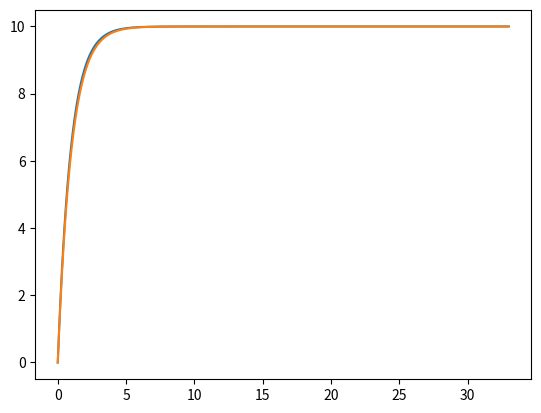

Python code for this plot:
# -*- coding: utf-8 -*-
"""
Created on Fri Sep 29 18:27:17 2017

@author: 王飞虎
"""
import matplotlib.pyplot as plt
import numpy as py
v = 0 
t = 0 
h = 0.1
d = "Terminal Velocity ="
f = [0]
z = [0]
m = [0]
print (t,v)
while v <= 10:
    b = v
    v = v + (10-v)*h
    t = t + h
    n = -10*py.exp(-t)+10
    f.append(t)
    z.append(v)
    m.append(n)
    print (t, v)
    if v == b:
        print (d,b,m)
        break
print (f)
print (z)
plt.plot(f,z)
plt.plot(f,m)